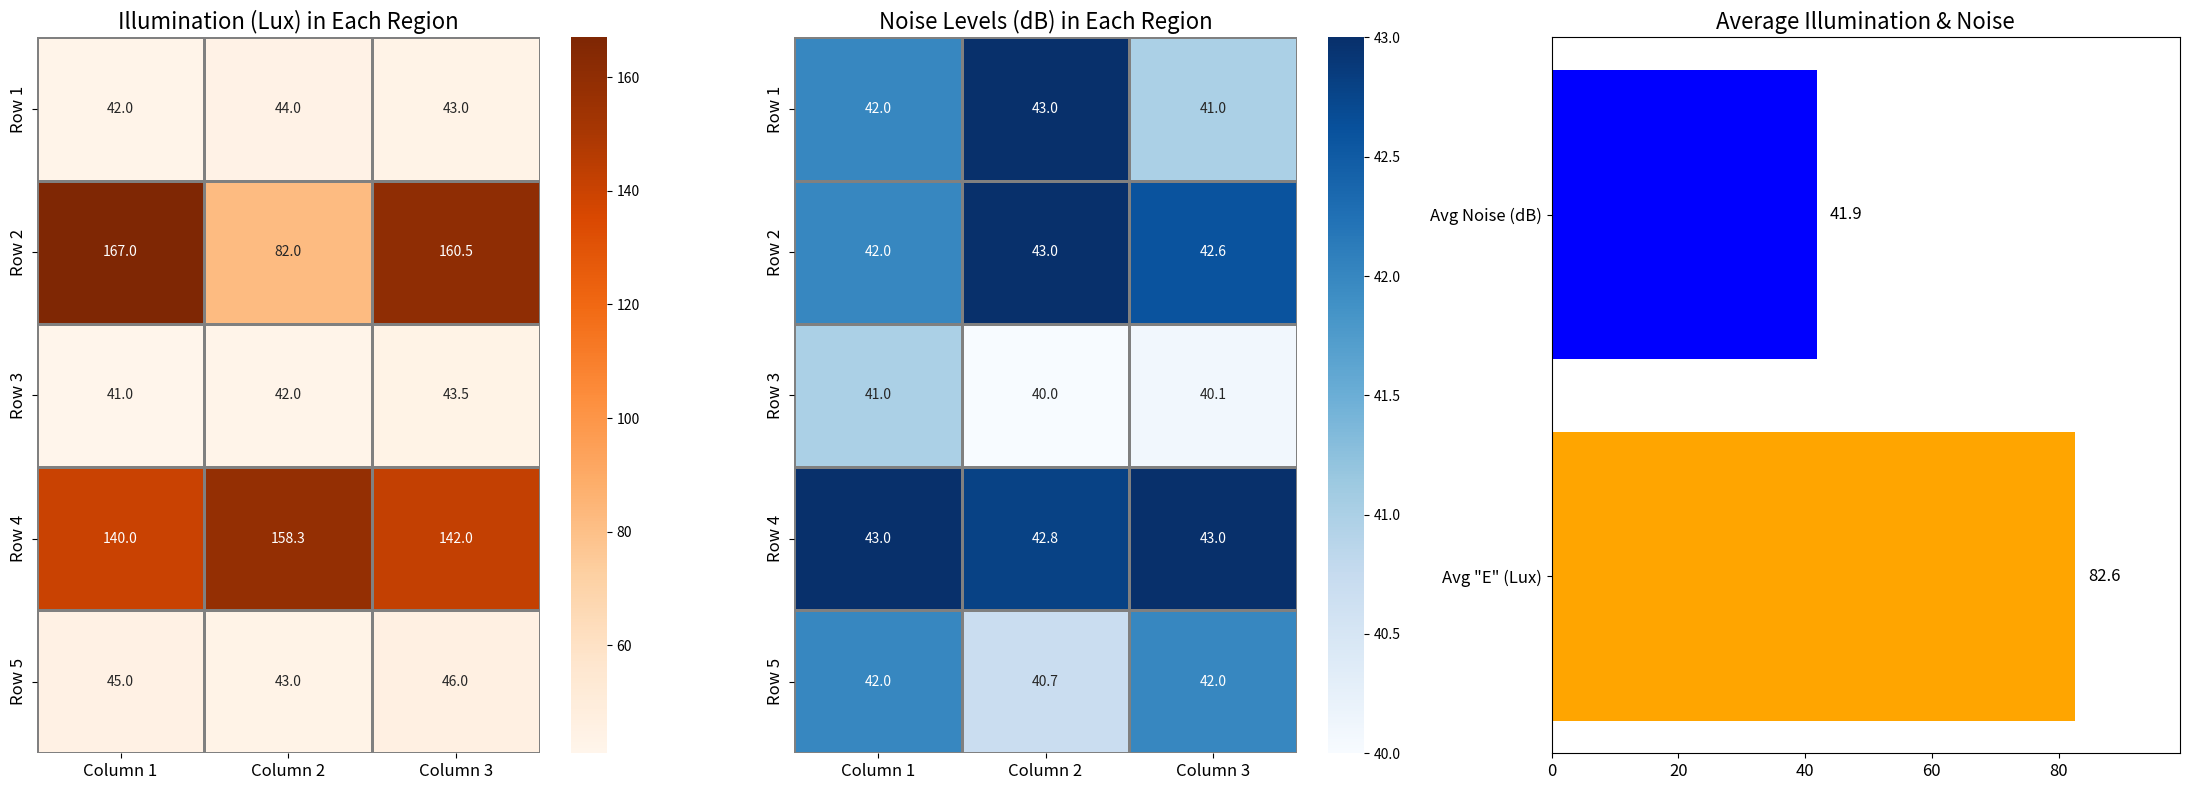

Reproduce this figure in Python.
import seaborn as sns
import matplotlib.pyplot as plt
import numpy as np

#  Actual_data
data = np.array([
    [42, 42],   # Region 1
    [44, 43],   # Region 2
    [43, 41],   # Region 3
    [167, 42],   # Region 4
    [82, 43],   # Region 5
    [160.5, 42.6],   # Region 6
    [41, 41],   # Region 7
    [42, 40],   # Region 8
    [43.5, 40.1],   # Region 9
    [140, 43],   # Region 10
    [158.3, 42.8],   # Region 11,
    [142, 43],   # Region 12
    [45, 42],   # Region 13,
    [43, 40.7],   # Region 14
    [46, 42]    # Region 15
])

# Reshape data to fit a 5x3 grid for both illumination and noise
illumination = data[:, 0].reshape(5, 3)
noise = data[:, 1].reshape(5, 3)

# Calculate the average illumination and noise levels
avg_illumination = np.mean(illumination)
avg_noise = np.mean(noise)

# Set up a figure for subplots
fig, ax = plt.subplots(1, 3, figsize=(22, 8))

# Labels for regions
regions = np.array([
    ['Region 1', 'Region 2', 'Region 3'],
    ['Region 4', 'Region 5', 'Region 6'],
    ['Region 7', 'Region 8', 'Region 9'],
    ['Region 10', 'Region 11', 'Region 12'],
    ['Region 13', 'Region 14', 'Region 15']
])

# Heatmap for illumination with reduced annotation font size
sns.heatmap(illumination, cmap='Oranges', annot=illumination, fmt='.1f', ax=ax[0], 
            cbar=True, linewidths=1, linecolor='gray', annot_kws={"size": 10})  # Smaller font size
ax[0].set_title('Illumination (Lux) in Each Region', fontsize=16)
ax[0].set_xticklabels(['Column 1', 'Column 2', 'Column 3'], fontsize=12)
ax[0].set_yticklabels(['Row 1', 'Row 2', 'Row 3', 'Row 4', 'Row 5'], fontsize=12)

# Heatmap for noise with reduced annotation font size
sns.heatmap(noise, cmap='Blues', annot=noise, fmt='.1f', ax=ax[1], 
            cbar=True, linewidths=1, linecolor='gray', annot_kws={"size": 10})  # Smaller font size
ax[1].set_title('Noise Levels (dB) in Each Region', fontsize=16)
ax[1].set_xticklabels(['Column 1', 'Column 2', 'Column 3'], fontsize=12)
ax[1].set_yticklabels(['Row 1', 'Row 2', 'Row 3', 'Row 4', 'Row 5'], fontsize=12)

# Average readings bar plot
labels = ['Avg "E" (Lux)', 'Avg Noise (dB)']
averages = [avg_illumination, avg_noise]

ax[2].barh(labels, averages, color=['orange', 'blue'])
ax[2].set_xlim(0, max(avg_illumination, avg_noise) * 1.2)  # Adjust limit to fit the bars nicely
for i, v in enumerate(averages):
    ax[2].text(v + 2, i, f"{v:.1f}", color='black', va='center', fontsize=12)
ax[2].set_title('Average Illumination & Noise', fontsize=16)
ax[2].tick_params(axis='y', labelsize=12)
ax[2].tick_params(axis='x', labelsize=12)

# Adjust layout for better spacing
plt.tight_layout()
plt.show()
